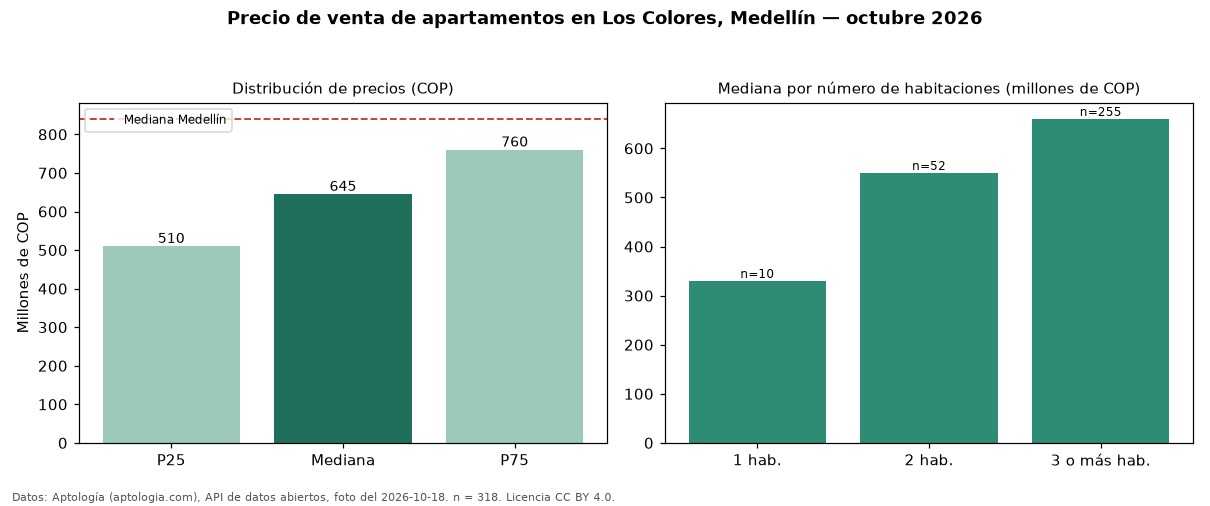

The data file committed next to this chart (first rows):
seccion, metrica, valor_cop, n
precio, p25, 510000000, 318
precio, mediana, 645000000, 318
precio, p75, 760000000, 318
precio, minimo, 215000000, 318
precio, maximo, 1150000000, 318
parqueadero, avisos_con_parqueadero, 257, 318
parqueadero, mediana_con_parqueadero, 660000000, 257
habitaciones, 1, 330000000, 10
habitaciones, 2, 550000000, 52
habitaciones, 3+, 660000000, 255
ciudad, mediana_ciudad, 840000000, 
fuente, fecha_foto, 2026-10-18, 
fuente, atribucion, https://www.aptologia.com/venta/medellin…, 
